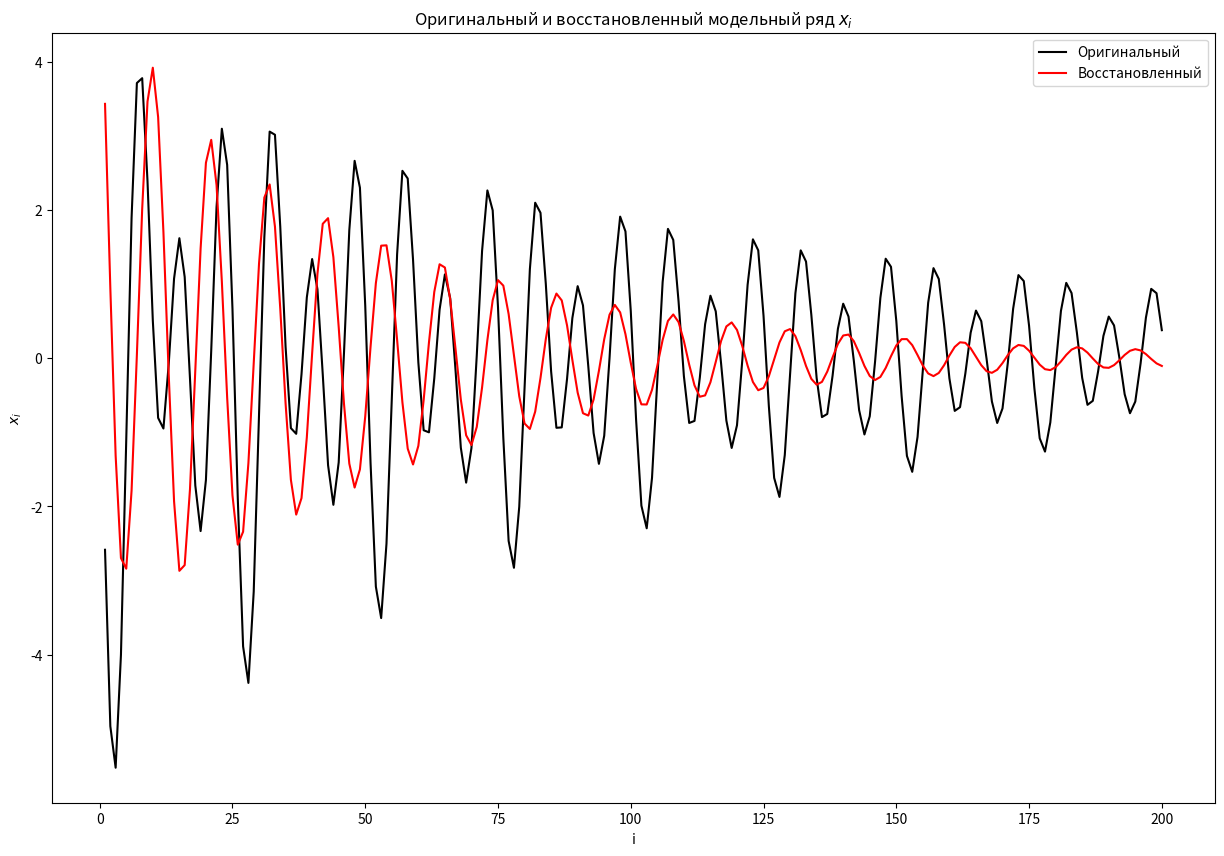

Generate this figure with matplotlib:
from dataclasses import dataclass
from typing import Any

# Required PyQt6 (UserWarning: FigureCanvasAgg is non-interactive, and thus cannot be shown pyplot.show())
import matplotlib.pyplot as pyplot
import numpy as np


@dataclass
class PronyApproxResult:
    # Амплитуда
    amp:        np.ndarray[complex]
    # Частота
    omega:    np.ndarray[complex]
    # Начальная фаза
    phi:      np.ndarray[complex]
    # Коэффициент затухания
    decay_coef:   np.ndarray[complex]
    # Период дескретизации сигнала
    dt:    complex

FIELD_TO_STRING: dict[Any, str] = {
    "amp":      "Амплитуда",
    "omega":  "Частота",
    "phi":    "Начальная фаза",
    "decay_coef": "Коэффициент затухания",
    "dt":  "Период дескретизации сигнала",
}


def prony(x: np.ndarray, m: int, delta_t: float = 1.0) -> PronyApproxResult:
    n = len(x)
    rows = n - m

    X = np.zeros((rows, m), dtype=complex)
    y = np.zeros(rows,      dtype=complex)
    x = np.array(x,         dtype=complex)

    for index_row in range(rows):
        for index_col in range(m):
            X[index_row, index_col] = x[m + index_row - index_col - 1]
        y[index_row] = x[m + index_row]

    a = np.linalg.lstsq(X, -y, rcond=None)[0]

    coeffs = np.concatenate(([1.], a))
    z = np.roots(coeffs)
    decay_coef = np.log(np.abs(z)) / delta_t
    omega = np.atan(np.imag(z), np.real(z)) / (2 * np.pi * delta_t)

    v = np.zeros((n, m), dtype=complex)

    for k in range(n):
        for r in range(m):
            v[k, r] = z[r] ** k

    h = np.linalg.lstsq(v, x, rcond=None)[0]
    amp = np.abs(h)
    phi_i = np.atan(np.imag(h), np.real(h))

    return PronyApproxResult(amp, omega, phi_i, decay_coef, delta_t)


def get_model_row_from(data: PronyApproxResult, n: int, m: int) -> np.ndarray[complex]:
    result: np.ndarray[complex] = np.zeros((n, ), dtype=complex)

    for result_index in range(n):
        for sum_index in range(m):
            h_i: np.ndarray[complex] = data.amp[sum_index] * np.exp(1j * data.phi[sum_index])
            z_i: np.ndarray[complex] = np.exp((data.decay_coef[sum_index] + 2j * np.pi * data.omega[sum_index]) * data.dt)
            
            result[result_index] += h_i * z_i ** result_index
    
    return result


def get_model_row(n: int = 200, h: float = 0.02) -> np.ndarray[complex]:
    i = np.arange(1, n + 1)
    x = np.zeros(n)

    for k in range(1, 4):
        x += k * np.exp(-h * i / k) * np.cos(4 * np.pi * h * i * k + np.pi / k)
    
    return x


def print_graph(x_original: np.ndarray[complex], x_restored: np.ndarray[complex], n: int):
    indexes = np.arange(1, n + 1)

    pyplot.figure(figsize=(15, 10))
    pyplot.plot(indexes, x_original, label='Оригинальный',      color="black")
    pyplot.plot(indexes, x_restored, label='Восстановленный',   color="red")
    
    pyplot.legend()

    pyplot.title('Оригинальный и восстановленный модельный ряд $x_i$')
    pyplot.xlabel('i')
    pyplot.ylabel('$x_i$')

    pyplot.savefig("task1.png")


def compare_rows(x_original: np.ndarray[complex], x_restored: np.ndarray[complex]):
    return np.mean((x_original - x_restored) ** 2)


if __name__ == "__main__":
    n: int = 200

    model_row = get_model_row(n)
    print(f"Первые 12 элементов изначального ряда:\n{model_row[:12]}")

    m: int = 3
    data: PronyApproxResult = prony(model_row, m)

    print("\nРезультат аппроксимации:")
    for key, value in data.__dict__.items():
        value_output: str = value if isinstance(value, float) else ",\t".join(map(lambda item: f"{item:.3f}", value))
        print(f"{FIELD_TO_STRING[key]:<40}{value_output}")

    restored_row = np.real(get_model_row_from(data, n, m))
    print(f"\nПервые 12 элементов восстановленного ряда:\n{restored_row[:12]}")

    print(f"\nMSE: {compare_rows(model_row, restored_row)}")

    print_graph(model_row, restored_row, n)
